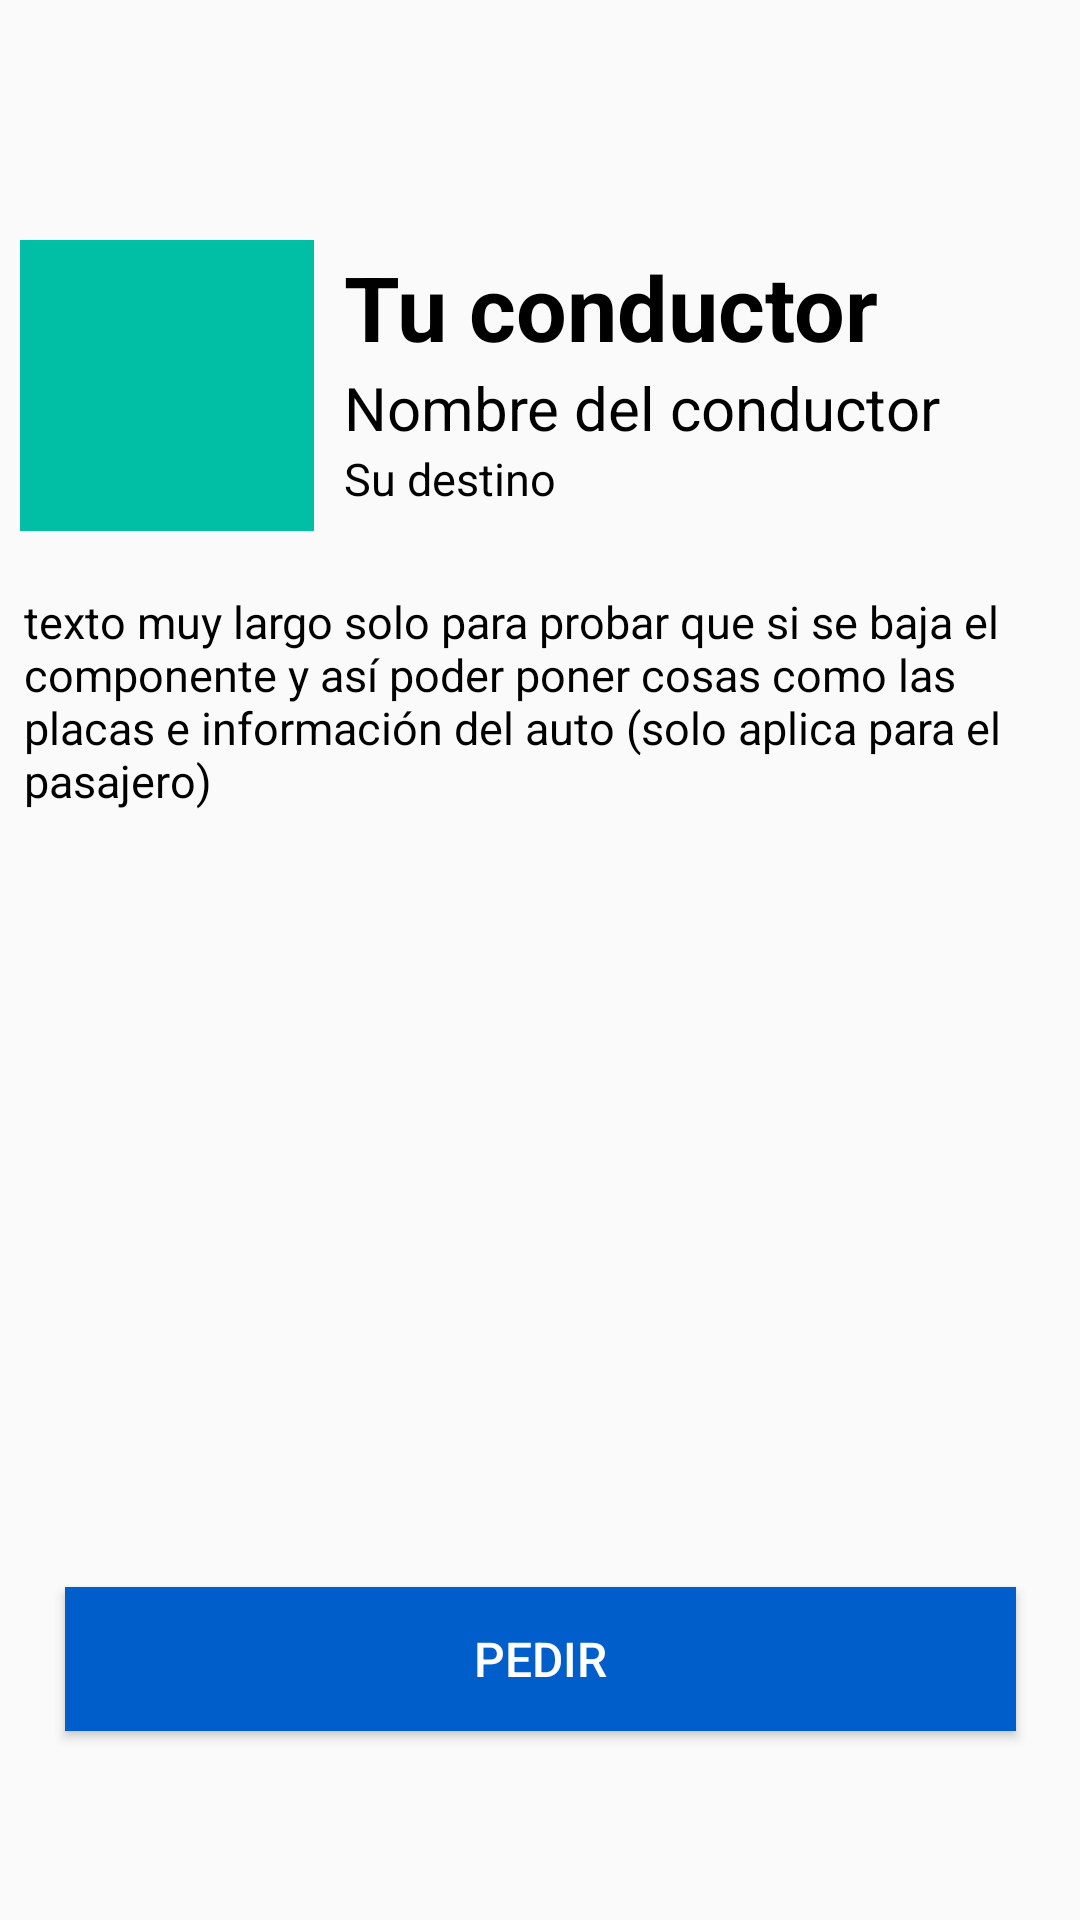

Layout XML and referenced resources for this Android screen:
<!-- AndroidManifest.xml: application theme AppTheme -->
<!-- res/layout/activity_datos.xml -->
<?xml version="1.0" encoding="utf-8"?>
<android.support.constraint.ConstraintLayout xmlns:android="http://schemas.android.com/apk/res/android"
    xmlns:app="http://schemas.android.com/apk/res-auto"
    xmlns:tools="http://schemas.android.com/tools"
    android:layout_width="match_parent"
    android:layout_height="match_parent"
    tools:context=".DatosActivity">

    <LinearLayout
        android:id="@+id/linearLayout"
        android:layout_width="350dp"
        android:layout_height="105dp"
        android:layout_marginStart="8dp"
        android:layout_marginTop="72dp"
        android:layout_marginEnd="8dp"
        android:orientation="horizontal"
        app:layout_constraintEnd_toEndOf="parent"
        app:layout_constraintHorizontal_bias="0.275"
        app:layout_constraintStart_toStartOf="parent"
        app:layout_constraintTop_toTopOf="parent">

        <ImageView
            android:id="@+id/FotoImageView"
            android:layout_width="98dp"
            android:layout_height="match_parent"
            android:layout_marginTop="8dp"
            android:src="@color/colorPrimary" />

        <LinearLayout
            android:layout_width="wrap_content"
            android:layout_height="wrap_content"
            android:layout_marginTop="10dp"
            android:orientation="vertical"
            android:paddingStart="10dp">

            <TextView
                android:layout_width="wrap_content"
                android:layout_height="wrap_content"
                android:text="@string/tuConductor"
                android:textColor="@color/primaryTextColor"
                android:textSize="30dp"
                android:textStyle="bold" />

            <TextView
                android:id="@+id/nombrePersonaTextView"
                android:layout_width="wrap_content"
                android:layout_height="wrap_content"
                android:text="@string/nombreConductor"
                android:textColor="@color/primaryTextColor"
                android:textSize="20dp" />

            <TextView
                android:id="@+id/SuDestinoPersonaTextView"
                android:layout_width="wrap_content"
                android:layout_height="wrap_content"
                android:text="@string/SuDestino"
                android:textColor="@color/primaryTextColor"
                android:textSize="15dp" />

        </LinearLayout>

    </LinearLayout>

    <TextView
        android:id="@+id/DatosConductorTextView"
        android:layout_width="352dp"
        android:layout_height="wrap_content"
        android:layout_marginStart="8dp"
        android:layout_marginTop="20dp"
        android:text="texto muy largo solo para probar que si se baja el componente y así poder poner cosas como las placas e información del auto (solo aplica para el pasajero) "
        android:textColor="@color/primaryTextColor"
        android:textSize="15dp"
        android:visibility="visible"
        app:layout_constraintEnd_toEndOf="parent"
        app:layout_constraintHorizontal_bias="0.333"
        app:layout_constraintStart_toStartOf="parent"
        app:layout_constraintTop_toBottomOf="@+id/linearLayout" />

    <Button
        android:id="@+id/PedirButton"
        android:layout_width="317dp"
        android:layout_height="wrap_content"
        android:layout_marginStart="8dp"
        android:layout_marginTop="8dp"
        android:layout_marginEnd="8dp"
        android:layout_marginBottom="40dp"
        android:background="@color/secondaryDarkColor"
        android:text="@string/pedirAuto"
        android:textColor="@color/secondaryTextColor"
        android:textSize="16dp"
        android:onClick="aceptar"
        app:layout_constraintBottom_toBottomOf="parent"
        app:layout_constraintEnd_toEndOf="parent"
        app:layout_constraintHorizontal_bias="0.509"
        app:layout_constraintStart_toStartOf="parent"
        app:layout_constraintTop_toBottomOf="@+id/DatosConductorTextView"
        app:layout_constraintVertical_bias="0.916" />

</android.support.constraint.ConstraintLayout>
<!-- resources referenced by this layout -->
<resources>
  <color name="colorPrimary">#00bfa5</color>
  <color name="primaryTextColor">#000000</color>
  <color name="secondaryDarkColor">#005ecb</color>
  <color name="secondaryTextColor">#FFFFFF</color>
  <string name="SuDestino">Su destino</string>
  <string name="nombreConductor">Nombre del conductor</string>
  <string name="pedirAuto">Pedir</string>
  <string name="tuConductor">Tu conductor</string>
  <style name="AppTheme" parent="Theme.AppCompat.Light.DarkActionBar">
          
          <item name="colorPrimary">@color/colorPrimary</item>
          <item name="colorPrimaryDark">@color/colorPrimaryDark</item>
          <item name="colorAccent">@color/colorAccent</item>
      </style>
  <color name="colorPrimaryDark">#008e76</color>
  <color name="colorAccent">#D81B60</color>
</resources>
